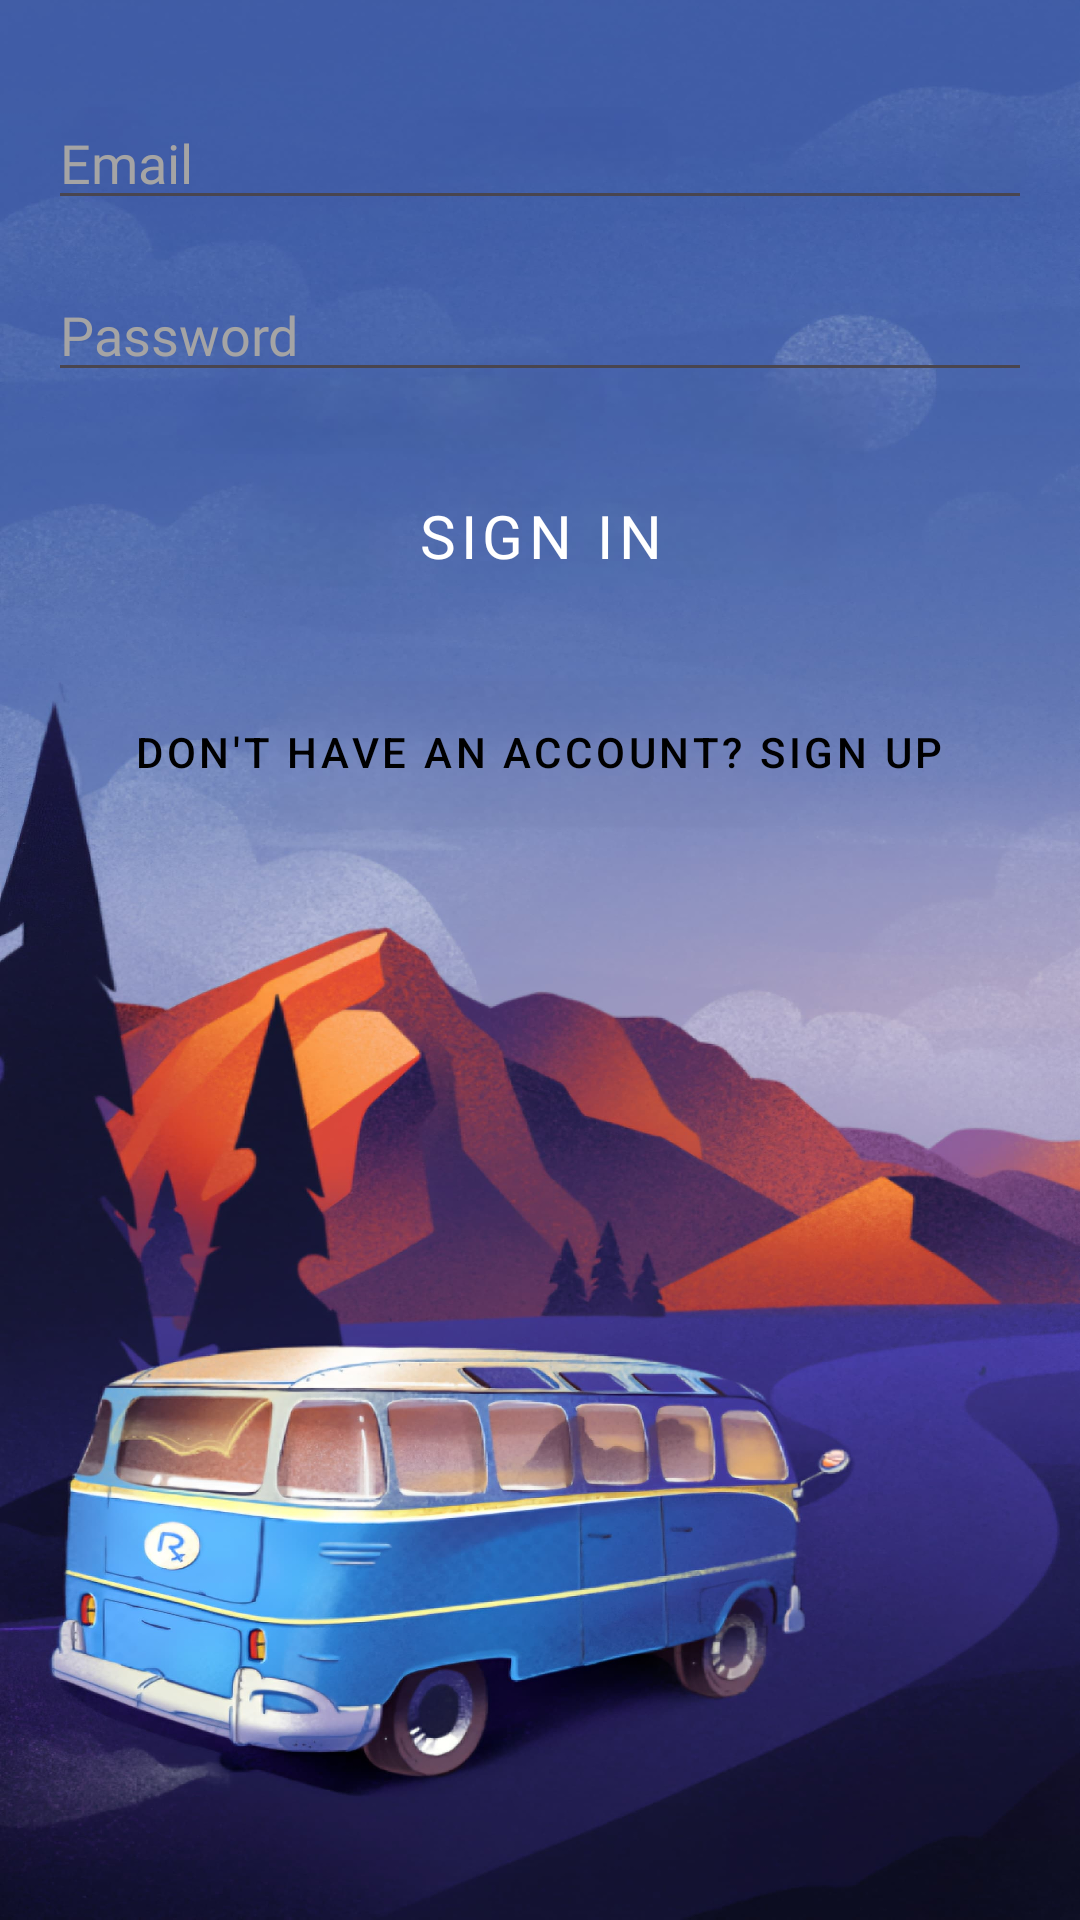

Here is an Android app screen rendered from its layout file. Give the layout XML and the strings, colors and styles it references.
<!-- AndroidManifest.xml: application theme Theme.TravelWithMe -->
<!-- res/layout/sign_in.xml -->
<?xml version="1.0" encoding="utf-8"?>
<LinearLayout xmlns:android="http://schemas.android.com/apk/res/android"
    android:layout_width="match_parent"
    android:layout_height="match_parent"
    android:orientation="vertical"
    android:padding="16dp"
    android:background="@drawable/background_a">

    <EditText
        android:id="@+id/emailEditText"
        android:layout_width="match_parent"
        android:layout_height="wrap_content"
        android:hint="@string/email"
        android:inputType="textEmailAddress"
        android:layout_marginTop="16dp"
        android:fontFamily="@font/fredoka_medium"
        android:textColorHint="#A5A4A4"
        android:textColor="@color/white"
        />


    <EditText
        android:id="@+id/passwordEditText"
        android:layout_width="match_parent"
        android:layout_height="wrap_content"
        android:hint="@string/password"
        android:fontFamily="@font/fredoka_medium"
        android:inputType="textPassword"
        android:layout_marginTop="16dp"
        android:textColorHint="#A5A4A4"
        android:textColor="@color/white"/>

    <Button
        android:id="@+id/signInButton"
        android:layout_width="match_parent"
        android:layout_height="wrap_content"
        android:text="@string/sign_in"
        android:layout_marginTop="24dp"
        android:fontFamily="@font/fredoka_medium"
        android:textSize="20dp"
        android:backgroundTint="@color/sandyBrown"/>

    <com.google.android.material.button.MaterialButton
        android:id="@+id/signUpButton"
        style="@style/Widget.MaterialComponents.Button.TextButton"
        android:layout_width="wrap_content"
        android:layout_height="wrap_content"
        android:layout_gravity="center"
        android:layout_marginTop="24dp"
        android:text="@string/don_t_have_an_account_sign_up"
        android:textColor="@color/black" />

</LinearLayout>
<!-- resources referenced by this layout -->
<resources>
  <color name="black">#FF000000</color>
  <color name="sandyBrown">#f4a460</color>
  <color name="white">#E6E6E6</color>
  <!-- drawable background_a: jpg bitmap (drawable, 317066 bytes) -->
  <string name="don_t_have_an_account_sign_up">Don\'t have an account? Sign Up</string>
  <string name="email">Email</string>
  <string name="password">Password</string>
  <string name="sign_in">Sign In</string>
  <style name="Theme.TravelWithMe" parent="Base.Theme.TravelWithMe" />
  <style name="Base.Theme.TravelWithMe" parent="Theme.Material3.DayNight.NoActionBar">
          
          
          <item name="buttonStyle">@style/RoundedButtonStyle</item>
      </style>
  <style name="RoundedButtonStyle" parent="Widget.MaterialComponents.Button">
          <item name="cornerRadius">16dp</item>
          
          
          
      </style>
</resources>
